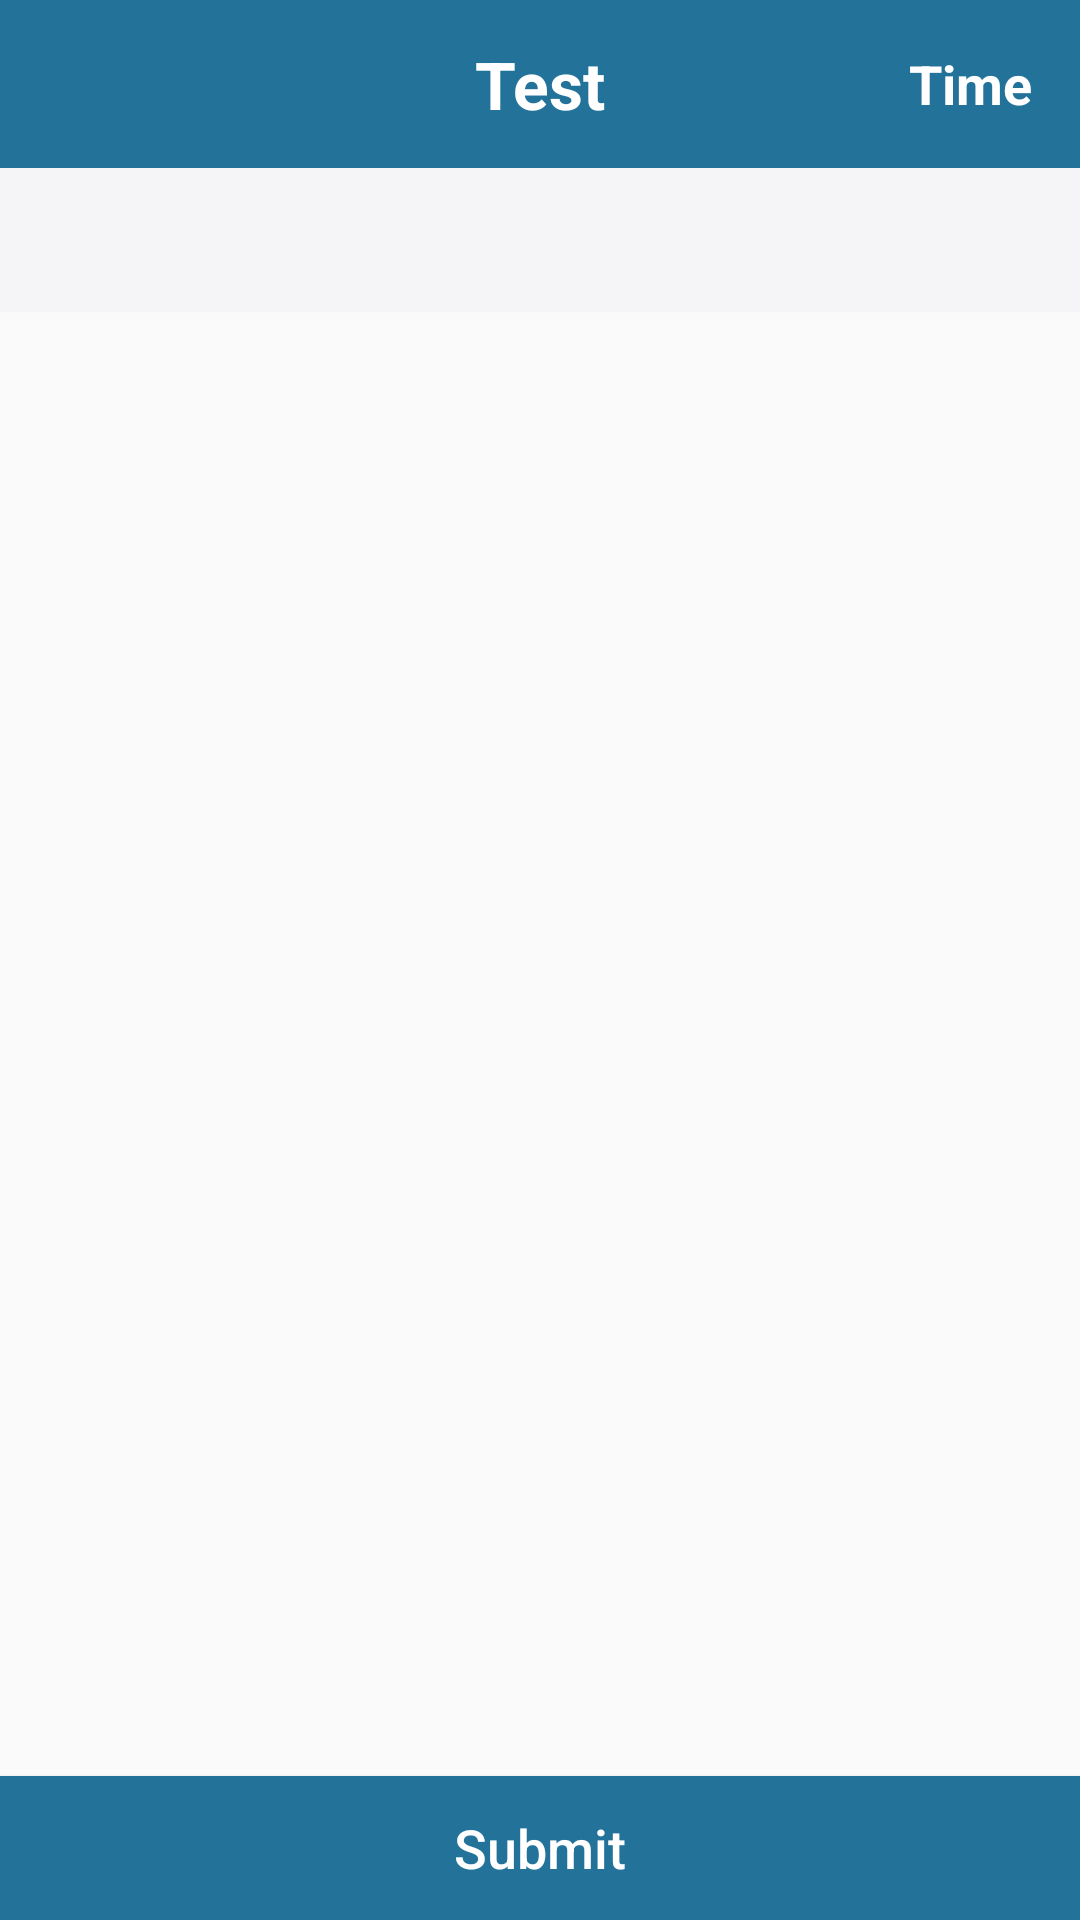

The Android layout XML behind this screen, and the referenced resources:
<!-- AndroidManifest.xml: application theme AppTheme -->
<!-- res/layout/activity_test.xml -->
<?xml version="1.0" encoding="utf-8"?>
<android.support.constraint.ConstraintLayout xmlns:android="http://schemas.android.com/apk/res/android"
    xmlns:app="http://schemas.android.com/apk/res-auto"
    xmlns:tools="http://schemas.android.com/tools"
    android:layout_width="match_parent"
    android:layout_height="match_parent"
    android:background="@drawable/bg_gradient"
    tools:context=".view.TestActivity">

    <android.support.constraint.ConstraintLayout
        android:id="@+id/cl_top"
        android:layout_width="0dp"
        android:layout_height="?attr/actionBarSize"
        android:background="@color/sign_in_button_color"
        app:layout_constraintLeft_toLeftOf="parent"
        app:layout_constraintRight_toRightOf="parent"
        app:layout_constraintTop_toTopOf="parent"
        app:layout_constraintVertical_chainStyle="packed">

        <ImageButton
            android:id="@+id/btn_back"
            android:layout_width="wrap_content"
            android:layout_height="wrap_content"
            android:background="@android:color/transparent"
            android:paddingLeft="8dp"
            android:paddingRight="8dp"
            android:visibility="visible"
            android:src="@drawable/ic_chevron_left_black_24dp"
            app:layout_constraintBottom_toBottomOf="parent"
            app:layout_constraintLeft_toLeftOf="parent"
            app:layout_constraintTop_toTopOf="parent"
            app:layout_constraintVertical_chainStyle="packed" />

        <TextView
            android:id="@+id/lbl_title"
            android:layout_width="0dp"
            android:layout_height="wrap_content"
            android:gravity="center"
            android:textColor="@android:color/white"
            android:textSize="22sp"
            android:textStyle="bold"
            android:text="Test"
            app:layout_constraintBottom_toBottomOf="parent"
            app:layout_constraintLeft_toLeftOf="parent"
            app:layout_constraintRight_toRightOf="parent"
            app:layout_constraintTop_toTopOf="parent"
            app:layout_constraintVertical_chainStyle="packed" />

        <TextView
            android:id="@+id/txt_time"
            android:layout_width="wrap_content"
            android:layout_height="match_parent"
            android:descendantFocusability="afterDescendants"
            android:gravity="center"
            android:orientation="vertical"
            android:paddingLeft="16dp"
            android:textStyle="bold"
            android:paddingRight="16dp"
            android:text="Time"
            android:textSize="18sp"
            android:textColor="@color/white"
            app:layout_constraintBottom_toBottomOf="parent"
            app:layout_constraintRight_toRightOf="parent"
            app:layout_constraintTop_toTopOf="parent"
            app:layout_constraintVertical_chainStyle="packed">
        </TextView>

    </android.support.constraint.ConstraintLayout>

    <android.support.design.widget.TabLayout
        android:id="@+id/tab_questions"
        android:layout_width="match_parent"
        android:layout_height="48dp"
        android:background="#F2F5F5F7"
        app:tabBackground="?attr/selectableItemBackground"
        app:tabIndicatorColor="@color/sign_in_button_color"
        app:tabMode="fixed"
        app:tabSelectedTextColor="@color/sign_in_button_color"
        app:tabTextColor="#CC000000"
        app:layout_constraintLeft_toLeftOf="parent"
        app:layout_constraintRight_toRightOf="parent"
        app:layout_constraintTop_toBottomOf="@id/cl_top"/>

    <android.support.v4.view.ViewPager
        android:id="@+id/vp_questions"
        android:layout_width="0dp"
        android:layout_height="0dp"
        app:layout_constraintLeft_toLeftOf="parent"
        app:layout_constraintRight_toRightOf="parent"
        app:layout_constraintTop_toBottomOf="@+id/tab_questions"
        app:layout_constraintBottom_toTopOf="@+id/btn_submit"/>

        <Button
            android:id="@+id/btn_submit"
            android:layout_width="match_parent"
            android:layout_height="wrap_content"
            android:background="@color/sign_in_button_color"
            android:paddingLeft="8dp"
            android:paddingRight="8dp"
            android:visibility="visible"
            android:text="Submit"
            android:textAllCaps="false"
            android:textSize="18sp"
            android:layout_centerInParent="true"
            android:textColor="@color/white"
            app:layout_constraintBottom_toBottomOf="parent"
            app:layout_constraintLeft_toLeftOf="parent"
            app:layout_constraintVertical_chainStyle="packed" />

</android.support.constraint.ConstraintLayout>
<!-- resources referenced by this layout -->
<resources>
  <color name="sign_in_button_color">#23729a</color>
  <color name="white">#ffffff</color>
  <style name="AppTheme" parent="Theme.AppCompat.Light.NoActionBar">
          
          <item name="colorPrimary">@color/colorPrimary</item>
          <item name="colorPrimaryDark">@color/colorPrimaryDark</item>
          <item name="colorAccent">@color/colorAccent</item>
          <item name="android:windowTranslucentStatus">true</item>
      </style>
  <color name="colorPrimary">#3F51B5</color>
  <color name="colorPrimaryDark">#23729a</color>
  <color name="colorAccent">#2d9a59</color>
</resources>
